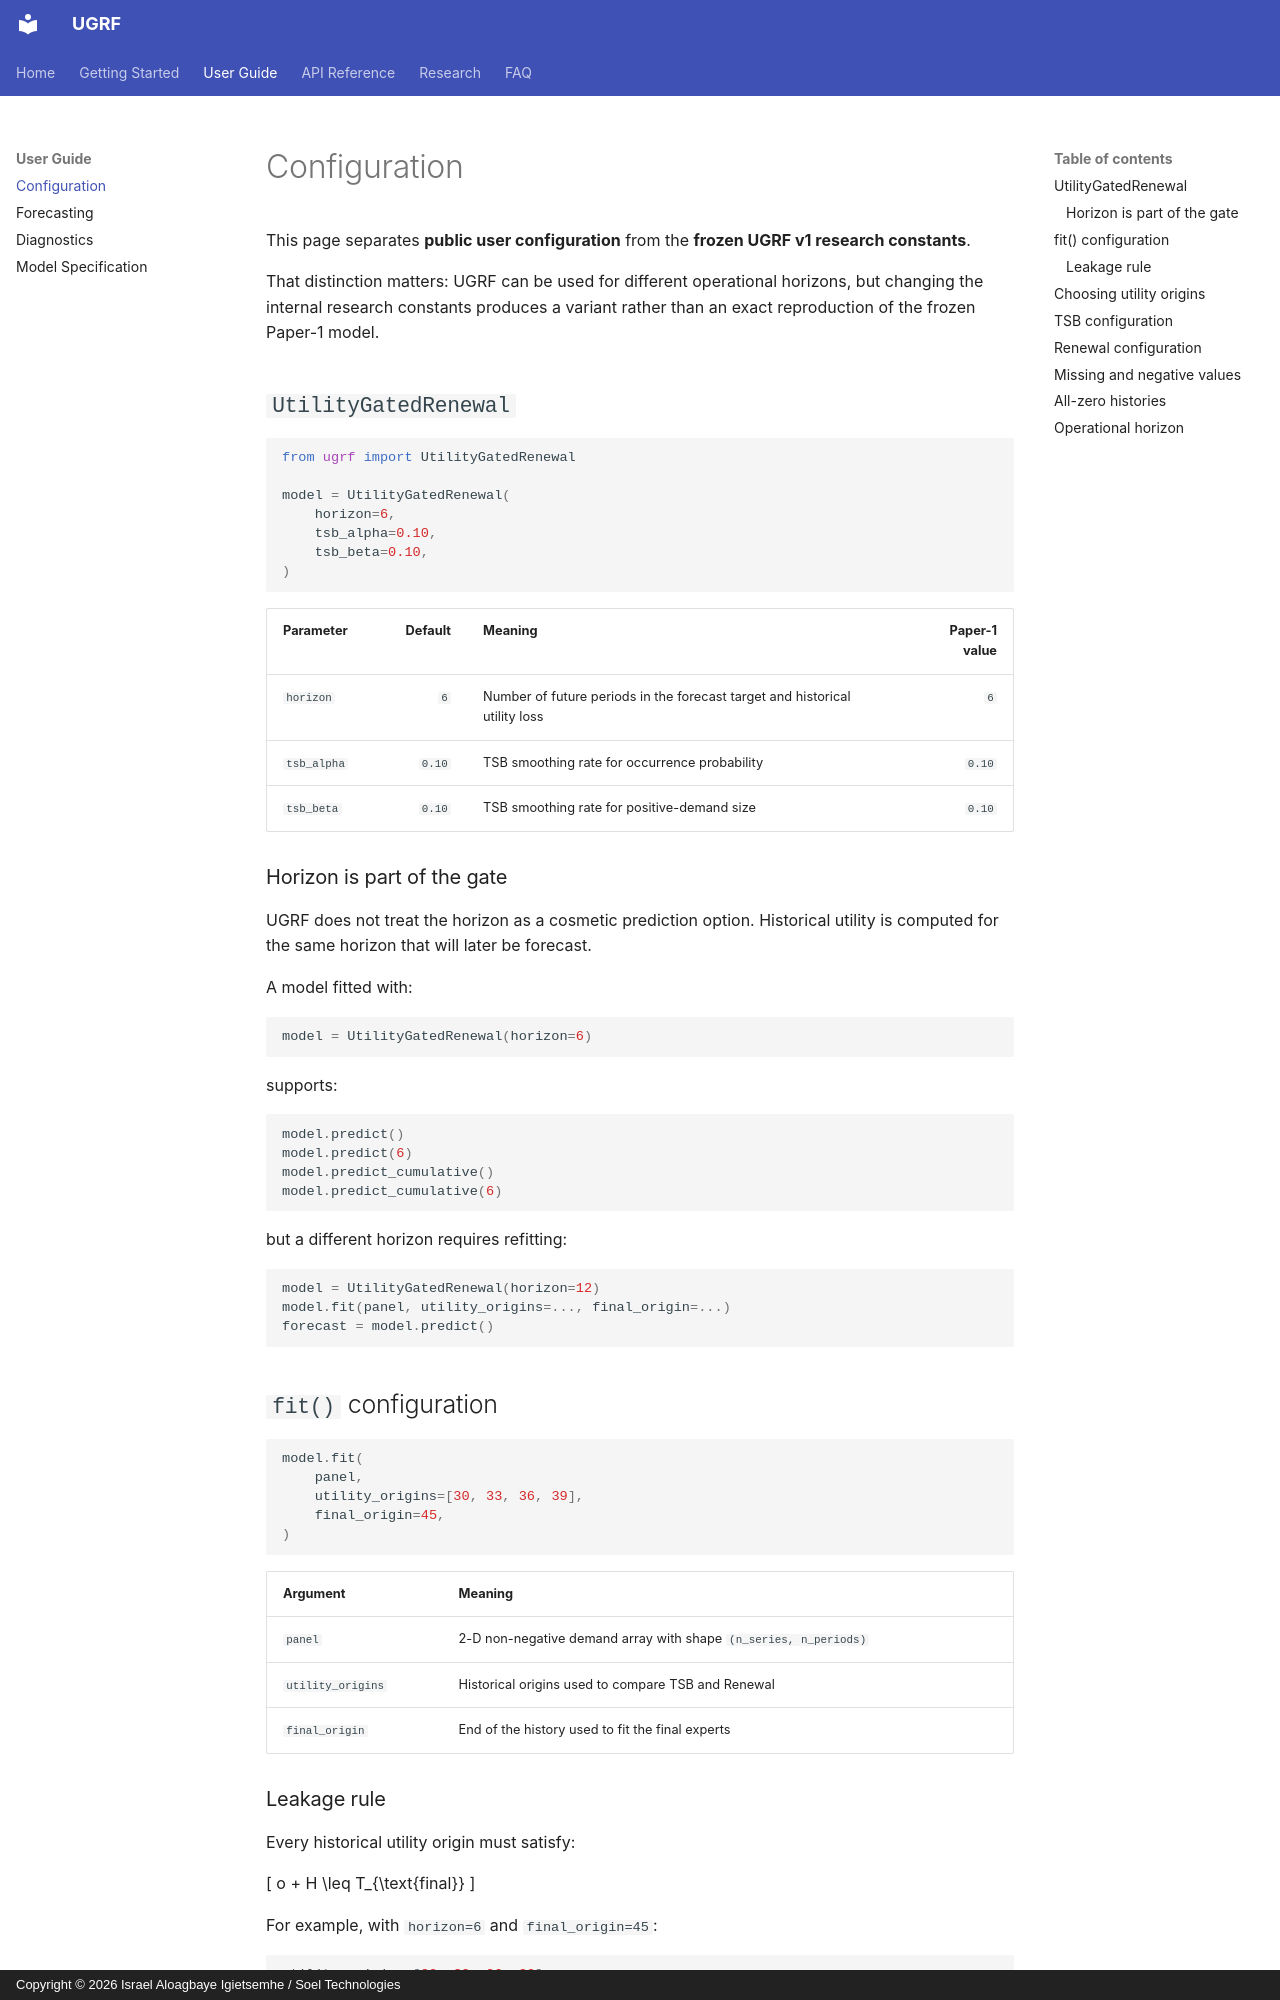

repository: israelsoeltechnologies/ugrf · page: configuration/index.html · generator: mkdocs · copyright: Copyright © 2026 Israel Aloagbaye Igietsemhe / Soel Technologies

# Configuration

This page separates **public user configuration** from the **frozen UGRF v1 research constants**.

That distinction matters: UGRF can be used for different operational horizons, but changing the internal research constants produces a variant rather than an exact reproduction of the frozen Paper-1 model.

## `UtilityGatedRenewal`

```python
from ugrf import UtilityGatedRenewal

model = UtilityGatedRenewal(
    horizon=6,
    tsb_alpha=0.10,
    tsb_beta=0.10,
)
```

| Parameter | Default | Meaning | Paper-1 value |
|---|---:|---|---:|
| `horizon` | `6` | Number of future periods in the forecast target and historical utility loss | `6` |
| `tsb_alpha` | `0.10` | TSB smoothing rate for occurrence probability | `0.10` |
| `tsb_beta` | `0.10` | TSB smoothing rate for positive-demand size | `0.10` |

### Horizon is part of the gate

UGRF does not treat the horizon as a cosmetic prediction option. Historical utility is computed for the same horizon that will later be forecast.

A model fitted with:

```python
model = UtilityGatedRenewal(horizon=6)
```

supports:

```python
model.predict()
model.predict(6)
model.predict_cumulative()
model.predict_cumulative(6)
```

but a different horizon requires refitting:

```python
model = UtilityGatedRenewal(horizon=12)
model.fit(panel, utility_origins=..., final_origin=...)
forecast = model.predict()
```

## `fit()` configuration

```python
model.fit(
    panel,
    utility_origins=[30, 33, 36, 39],
    final_origin=45,
)
```

| Argument | Meaning |
|---|---|
| `panel` | 2-D non-negative demand array with shape `(n_series, n_periods)` |
| `utility_origins` | Historical origins used to compare TSB and Renewal |
| `final_origin` | End of the history used to fit the final experts |

### Leakage rule

Every historical utility origin must satisfy:

\[
o + H \leq T_{\text{final}}
\]

For example, with `horizon=6` and `final_origin=45`:

```python
utility_origins=[30, 33, 36, 39]
```

is valid because the final utility window ends at period 45.
